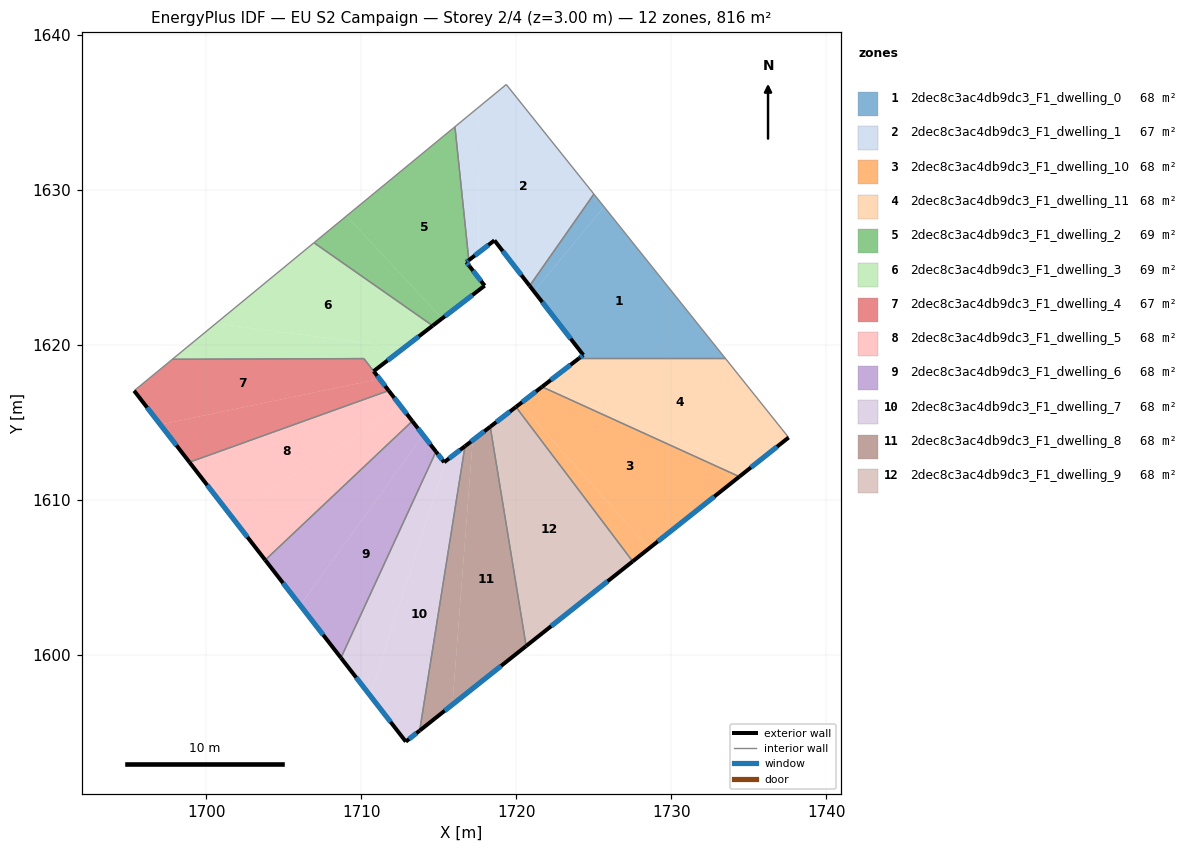
=== STOREY PLAN SPEC (per zone: floor XY polygon, exterior-wall plan segments, windows/doors) ===
zone 1: 2dec8c3ac4db9dc3_F1_dwelling_0  (68.0 m²)
  floor: (1725.66, 1628.93) (1733.47, 1619.16) (1724.06, 1619.16) (1724.32, 1619.36) (1721.15, 1623.46)
  floor: (1725.01, 1629.74) (1725.66, 1628.93) (1721.15, 1623.46) (1720.86, 1623.83)
  exterior wall: (1724.32, 1619.36) – (1724.06, 1619.16)  [0.3 m]
    window: (1724.26, 1619.32) – (1724.12, 1619.21)  [0.3 m²]
  exterior wall: (1720.86, 1623.83) – (1724.32, 1619.36)  [5.6 m]
    window: (1721.67, 1622.78) – (1723.51, 1620.41)  [4.8 m²]
  interior walls: 3
zone 2: 2dec8c3ac4db9dc3_F1_dwelling_1  (67.2 m²)
  floor: (1719.35, 1636.81) (1725.01, 1629.74) (1720.86, 1623.83) (1718.59, 1626.76) (1717.56, 1625.96) (1717.52, 1635.30)
  floor: (1717.52, 1635.30) (1717.56, 1625.96) (1716.94, 1625.48) (1716.04, 1634.09)
  exterior wall: (1718.59, 1626.76) – (1720.86, 1623.83)  [3.7 m]
    window: (1719.12, 1626.07) – (1720.33, 1624.51)  [3.1 m²]
  exterior wall: (1716.94, 1625.48) – (1718.59, 1626.76)  [2.1 m]
    window: (1717.33, 1625.78) – (1718.20, 1626.46)  [1.8 m²]
  interior walls: 4
zone 3: 2dec8c3ac4db9dc3_F1_dwelling_10  (68.0 m²)
  floor: (1720.23, 1616.21) (1728.57, 1606.89) (1727.51, 1606.05) (1719.98, 1616.01)
  floor: (1734.39, 1611.52) (1727.51, 1606.05) (1728.57, 1606.89) (1720.23, 1616.21) (1719.98, 1616.01) (1721.66, 1617.31)
  exterior wall: (1721.66, 1617.31) – (1719.98, 1616.01)  [2.1 m]
    window: (1721.26, 1617.01) – (1720.37, 1616.32)  [1.8 m²]
  exterior wall: (1727.51, 1606.05) – (1734.39, 1611.52)  [8.8 m]
    window: (1729.12, 1607.34) – (1732.77, 1610.23)  [7.4 m²]
  interior walls: 2
zone 4: 2dec8c3ac4db9dc3_F1_dwelling_11  (68.0 m²)
  floor: (1733.47, 1619.16) (1737.57, 1614.04) (1734.92, 1611.94) (1721.79, 1617.41) (1724.06, 1619.16)
  floor: (1734.92, 1611.94) (1734.39, 1611.52) (1721.66, 1617.31) (1721.79, 1617.41)
  exterior wall: (1724.06, 1619.16) – (1721.66, 1617.31)  [3.0 m]
    window: (1723.50, 1618.73) – (1722.22, 1617.75)  [2.6 m²]
  exterior wall: (1734.39, 1611.52) – (1737.57, 1614.04)  [4.1 m]
    window: (1735.13, 1612.11) – (1736.82, 1613.45)  [3.4 m²]
  interior walls: 3
zone 5: 2dec8c3ac4db9dc3_F1_dwelling_2  (68.8 m²)
  floor: (1716.04, 1634.09) (1716.94, 1625.48) (1716.78, 1625.36) (1716.98, 1625.10) (1717.96, 1623.84) (1715.21, 1621.72) (1709.05, 1628.33)
  floor: (1709.05, 1628.33) (1715.21, 1621.72) (1714.60, 1621.25) (1706.95, 1626.61)
  exterior wall: (1716.78, 1625.36) – (1716.94, 1625.48)  [0.2 m]
    window: (1716.81, 1625.38) – (1716.90, 1625.45)  [0.2 m²]
  exterior wall: (1716.98, 1625.10) – (1716.78, 1625.36)  [0.3 m]
    window: (1716.93, 1625.16) – (1716.82, 1625.29)  [0.3 m²]
  exterior wall: (1717.96, 1623.84) – (1716.98, 1625.10)  [1.6 m]
    window: (1717.73, 1624.13) – (1717.21, 1624.80)  [1.3 m²]
  exterior wall: (1714.60, 1621.25) – (1717.96, 1623.84)  [4.2 m]
    window: (1715.39, 1621.86) – (1717.17, 1623.23)  [3.6 m²]
  interior walls: 3
zone 6: 2dec8c3ac4db9dc3_F1_dwelling_3  (68.7 m²)
  floor: (1714.60, 1621.25) (1712.73, 1619.81) (1700.63, 1621.40) (1706.95, 1626.61)
  floor: (1712.73, 1619.81) (1710.80, 1618.32) (1710.16, 1619.13) (1697.81, 1619.09) (1700.63, 1621.40)
  exterior wall: (1710.80, 1618.32) – (1714.60, 1621.25)  [4.8 m]
    window: (1711.69, 1619.01) – (1713.71, 1620.56)  [4.1 m²]
  interior walls: 4
zone 7: 2dec8c3ac4db9dc3_F1_dwelling_4  (67.3 m²)
  floor: (1710.16, 1619.13) (1711.18, 1617.82) (1697.04, 1614.88) (1695.35, 1617.06) (1697.81, 1619.09)
  floor: (1711.18, 1617.82) (1711.77, 1617.07) (1698.92, 1612.45) (1697.04, 1614.88)
  exterior wall: (1711.77, 1617.07) – (1710.80, 1618.32)  [1.6 m]
    window: (1711.54, 1617.36) – (1711.03, 1618.02)  [1.3 m²]
  exterior wall: (1695.35, 1617.06) – (1698.92, 1612.45)  [5.8 m]
    window: (1696.19, 1615.98) – (1698.08, 1613.53)  [4.9 m²]
  interior walls: 4
zone 8: 2dec8c3ac4db9dc3_F1_dwelling_5  (68.0 m²)
  floor: (1711.77, 1617.07) (1712.59, 1616.01) (1701.55, 1609.05) (1698.92, 1612.45)
  floor: (1712.59, 1616.01) (1713.29, 1615.10) (1703.80, 1606.14) (1701.55, 1609.05)
  exterior wall: (1713.29, 1615.10) – (1711.77, 1617.07)  [2.5 m]
    window: (1712.94, 1615.56) – (1712.13, 1616.61)  [2.1 m²]
  exterior wall: (1698.92, 1612.45) – (1703.80, 1606.14)  [8.0 m]
    window: (1700.07, 1610.97) – (1702.66, 1607.62)  [6.7 m²]
  interior walls: 2
zone 9: 2dec8c3ac4db9dc3_F1_dwelling_6  (68.0 m²)
  floor: (1713.29, 1615.10) (1714.00, 1614.19) (1706.06, 1603.23) (1703.80, 1606.14)
  floor: (1714.00, 1614.19) (1714.82, 1613.13) (1708.69, 1599.83) (1706.06, 1603.23)
  exterior wall: (1714.82, 1613.13) – (1713.29, 1615.10)  [2.5 m]
    window: (1714.46, 1613.59) – (1713.65, 1614.64)  [2.1 m²]
  exterior wall: (1703.80, 1606.14) – (1708.69, 1599.83)  [8.0 m]
    window: (1704.95, 1604.66) – (1707.54, 1601.31)  [6.7 m²]
  interior walls: 2
zone 10: 2dec8c3ac4db9dc3_F1_dwelling_7  (68.0 m²)
  floor: (1715.45, 1612.53) (1710.57, 1597.40) (1708.69, 1599.83) (1714.82, 1613.13) (1715.35, 1612.45)
  floor: (1716.69, 1613.48) (1713.77, 1595.14) (1712.87, 1594.43) (1710.57, 1597.40) (1715.45, 1612.53)
  exterior wall: (1715.35, 1612.45) – (1714.82, 1613.13)  [0.9 m]
    window: (1715.22, 1612.61) – (1714.94, 1612.97)  [0.7 m²]
  exterior wall: (1716.69, 1613.48) – (1715.35, 1612.45)  [1.7 m]
    window: (1716.37, 1613.24) – (1715.66, 1612.69)  [1.4 m²]
  exterior wall: (1712.87, 1594.43) – (1713.77, 1595.14)  [1.1 m]
    window: (1713.08, 1594.59) – (1713.56, 1594.97)  [1.0 m²]
  exterior wall: (1708.69, 1599.83) – (1712.87, 1594.43)  [6.8 m]
    window: (1709.67, 1598.56) – (1711.89, 1595.70)  [5.8 m²]
  interior walls: 2
zone 11: 2dec8c3ac4db9dc3_F1_dwelling_8  (68.0 m²)
  floor: (1717.19, 1613.87) (1715.88, 1596.82) (1713.77, 1595.14) (1716.69, 1613.48)
  floor: (1718.32, 1614.74) (1720.63, 1600.59) (1715.88, 1596.82) (1717.19, 1613.87)
  exterior wall: (1718.32, 1614.74) – (1716.69, 1613.48)  [2.1 m]
    window: (1717.94, 1614.44) – (1717.07, 1613.78)  [1.7 m²]
  exterior wall: (1713.77, 1595.14) – (1720.64, 1600.59)  [8.8 m]
    window: (1715.38, 1596.42) – (1719.02, 1599.31)  [7.4 m²]
  interior walls: 2
zone 12: 2dec8c3ac4db9dc3_F1_dwelling_9  (68.0 m²)
  floor: (1719.98, 1616.01) (1727.51, 1606.05) (1720.64, 1600.59) (1718.32, 1614.74)
  exterior wall: (1719.98, 1616.01) – (1718.32, 1614.74)  [2.1 m]
    window: (1719.59, 1615.71) – (1718.71, 1615.04)  [1.8 m²]
  exterior wall: (1720.64, 1600.59) – (1727.51, 1606.05)  [8.8 m]
    window: (1722.25, 1601.88) – (1725.89, 1604.77)  [7.4 m²]
  interior walls: 2

=== DERIVED (storey summary) ===
Building: EU S2 Campaign
Storey: 2 of 4  (floor level z = 3.00 m)
Storey gross floor area: 815.8 m²
Zones on this storey: 12
  - 2dec8c3ac4db9dc3_F1_dwelling_0: floor 68.0 m²; exterior wall 6.0 m (17.9 m²); 2 window(s) 5.0 m²; WWR 28.1%
  - 2dec8c3ac4db9dc3_F1_dwelling_1: floor 67.2 m²; exterior wall 5.8 m (17.4 m²); 2 window(s) 4.9 m²; WWR 28.1%
  - 2dec8c3ac4db9dc3_F1_dwelling_10: floor 68.0 m²; exterior wall 10.9 m (32.7 m²); 2 window(s) 9.2 m²; WWR 28.1%
  - 2dec8c3ac4db9dc3_F1_dwelling_11: floor 68.0 m²; exterior wall 7.1 m (21.3 m²); 2 window(s) 6.0 m²; WWR 28.1%
  - 2dec8c3ac4db9dc3_F1_dwelling_2: floor 68.8 m²; exterior wall 6.4 m (19.1 m²); 4 window(s) 5.4 m²; WWR 28.1%
  - 2dec8c3ac4db9dc3_F1_dwelling_3: floor 68.7 m²; exterior wall 4.8 m (14.4 m²); 1 window(s) 4.1 m²; WWR 28.1%
  - 2dec8c3ac4db9dc3_F1_dwelling_4: floor 67.3 m²; exterior wall 7.4 m (22.2 m²); 2 window(s) 6.3 m²; WWR 28.1%
  - 2dec8c3ac4db9dc3_F1_dwelling_5: floor 68.0 m²; exterior wall 10.5 m (31.4 m²); 2 window(s) 8.8 m²; WWR 28.1%
  - 2dec8c3ac4db9dc3_F1_dwelling_6: floor 68.0 m²; exterior wall 10.5 m (31.4 m²); 2 window(s) 8.8 m²; WWR 28.1%
  - 2dec8c3ac4db9dc3_F1_dwelling_7: floor 68.0 m²; exterior wall 10.5 m (31.6 m²); 4 window(s) 8.9 m²; WWR 28.1%
  - 2dec8c3ac4db9dc3_F1_dwelling_8: floor 68.0 m²; exterior wall 10.8 m (32.5 m²); 2 window(s) 9.1 m²; WWR 28.1%
  - 2dec8c3ac4db9dc3_F1_dwelling_9: floor 68.0 m²; exterior wall 10.9 m (32.6 m²); 2 window(s) 9.2 m²; WWR 28.1%
Zone adjacency (shared interzone walls):
  - 2dec8c3ac4db9dc3_F1_dwelling_0 ↔ 2dec8c3ac4db9dc3_F1_dwelling_1
  - 2dec8c3ac4db9dc3_F1_dwelling_0 ↔ 2dec8c3ac4db9dc3_F1_dwelling_11
  - 2dec8c3ac4db9dc3_F1_dwelling_1 ↔ 2dec8c3ac4db9dc3_F1_dwelling_2
  - 2dec8c3ac4db9dc3_F1_dwelling_10 ↔ 2dec8c3ac4db9dc3_F1_dwelling_11
  - 2dec8c3ac4db9dc3_F1_dwelling_10 ↔ 2dec8c3ac4db9dc3_F1_dwelling_9
  - 2dec8c3ac4db9dc3_F1_dwelling_2 ↔ 2dec8c3ac4db9dc3_F1_dwelling_3
  - 2dec8c3ac4db9dc3_F1_dwelling_3 ↔ 2dec8c3ac4db9dc3_F1_dwelling_4
  - 2dec8c3ac4db9dc3_F1_dwelling_4 ↔ 2dec8c3ac4db9dc3_F1_dwelling_5
  - 2dec8c3ac4db9dc3_F1_dwelling_5 ↔ 2dec8c3ac4db9dc3_F1_dwelling_6
  - 2dec8c3ac4db9dc3_F1_dwelling_6 ↔ 2dec8c3ac4db9dc3_F1_dwelling_7
  - 2dec8c3ac4db9dc3_F1_dwelling_7 ↔ 2dec8c3ac4db9dc3_F1_dwelling_8
  - 2dec8c3ac4db9dc3_F1_dwelling_8 ↔ 2dec8c3ac4db9dc3_F1_dwelling_9